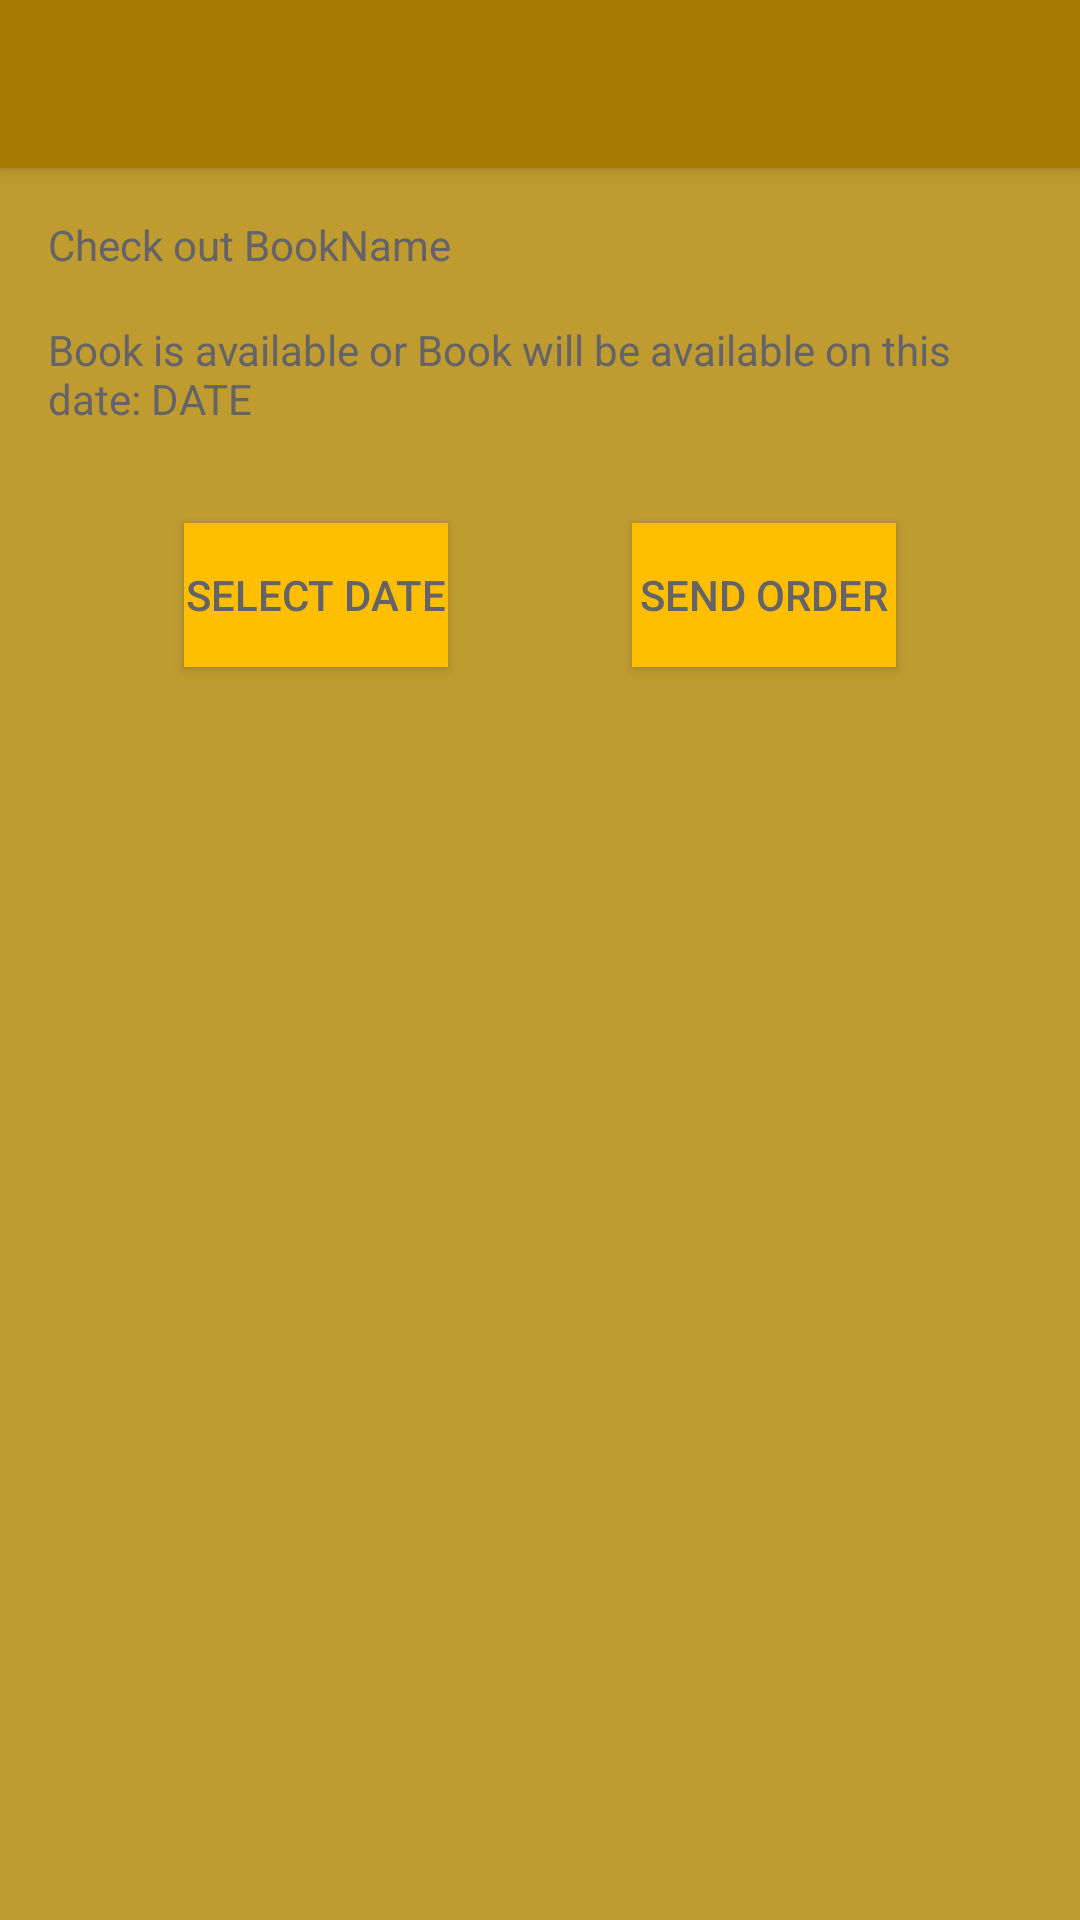

Produce the Android XML layout that renders to this screen, including the resource entries it uses.
<!-- AndroidManifest.xml: application theme AppTheme -->
<!-- res/layout/activity_check_out.xml -->
<?xml version="1.0" encoding="utf-8"?>
<androidx.constraintlayout.widget.ConstraintLayout xmlns:android="http://schemas.android.com/apk/res/android"
    xmlns:app="http://schemas.android.com/apk/res-auto"
    xmlns:tools="http://schemas.android.com/tools"
    android:layout_width="match_parent"
    android:layout_height="match_parent"
    tools:context=".CheckOut"
    android:background="@color/colorScreenBackground">

    <androidx.appcompat.widget.Toolbar
        android:id="@+id/toolbar"
        android:layout_width="match_parent"
        android:layout_height="?attr/actionBarSize"
        android:background="@color/colorTab"
        android:elevation="4dp"
        android:theme="@style/ThemeOverlay.AppCompat.Dark.ActionBar"
        app:layout_constraintEnd_toEndOf="parent"
        app:layout_constraintStart_toStartOf="parent"
        app:layout_constraintTop_toTopOf="parent" />

    <Button
        android:id="@+id/date"
        android:layout_width="wrap_content"
        android:layout_height="wrap_content"
        android:layout_marginStart="16dp"
        android:layout_marginEnd="16dp"
        android:text="Select Date"
        android:onClick="onDateClicked"
        android:background="@color/colorButtonBackground"
        android:textColor="@color/colorPrimary"
        app:layout_constraintBaseline_toBaselineOf="@+id/orderButton"
        app:layout_constraintEnd_toStartOf="@+id/orderButton"
        app:layout_constraintHorizontal_bias="0.5"
        app:layout_constraintStart_toStartOf="parent" />

    <Button
        android:id="@+id/orderButton"
        android:layout_width="wrap_content"
        android:layout_height="wrap_content"
        android:layout_marginTop="32dp"
        android:layout_marginEnd="16dp"
        android:text="Send Order"
        android:background="@color/colorButtonBackground"
        android:textColor="@color/colorPrimary"
        app:layout_constraintEnd_toEndOf="parent"
        app:layout_constraintHorizontal_bias="0.5"
        app:layout_constraintStart_toEndOf="@+id/date"
        app:layout_constraintTop_toBottomOf="@+id/availability" />

    <TextView
        android:id="@+id/confirm"
        android:layout_width="0dp"
        android:layout_height="wrap_content"
        android:layout_marginStart="16dp"
        android:layout_marginTop="16dp"
        android:layout_marginEnd="16dp"
        android:text="Check out BookName"
        android:textColor="@color/colorPrimary"
        app:layout_constraintEnd_toEndOf="parent"
        app:layout_constraintStart_toStartOf="parent"
        app:layout_constraintTop_toBottomOf="@+id/toolbar" />

    <TextView
        android:id="@+id/availability"
        android:layout_width="0dp"
        android:layout_height="wrap_content"
        android:layout_marginStart="16dp"
        android:layout_marginTop="16dp"
        android:layout_marginEnd="16dp"
        android:text="Book is available or Book will be available on this date: DATE"
        android:textColor="@color/colorPrimary"
        app:layout_constraintEnd_toEndOf="parent"
        app:layout_constraintHorizontal_bias="0.0"
        app:layout_constraintStart_toStartOf="parent"
        app:layout_constraintTop_toBottomOf="@+id/confirm" />

    <TextView
        android:id="@+id/orderSummary"
        android:layout_width="0dp"
        android:layout_height="wrap_content"
        android:layout_marginStart="16dp"
        android:layout_marginTop="32dp"
        android:layout_marginEnd="16dp"
        android:text=""
        android:textColor="@color/colorPrimary"
        app:layout_constraintEnd_toEndOf="parent"
        app:layout_constraintHorizontal_bias="0.0"
        app:layout_constraintStart_toStartOf="parent"
        app:layout_constraintTop_toBottomOf="@+id/date" />


</androidx.constraintlayout.widget.ConstraintLayout>
<!-- resources referenced by this layout -->
<resources>
  <color name="colorButtonBackground">#ffbf00</color>
  <color name="colorPrimary">#646468</color>
  <color name="colorScreenBackground">#bf9b30</color>
  <color name="colorTab">#a67c00</color>
  <style name="AppTheme" parent="Theme.AppCompat.Light.NoActionBar">
          <item name="colorPrimary">@color/colorPrimary</item>
          <item name="colorPrimaryDark">@color/colorPrimaryDark</item>
          <item name="colorAccent">@color/colorAccent</item>
          <item name="android:navigationBarColor">#a67c00</item>
      </style>
  <color name="colorPrimaryDark">#a67c00</color>
  <color name="colorAccent">#646468</color>
</resources>
